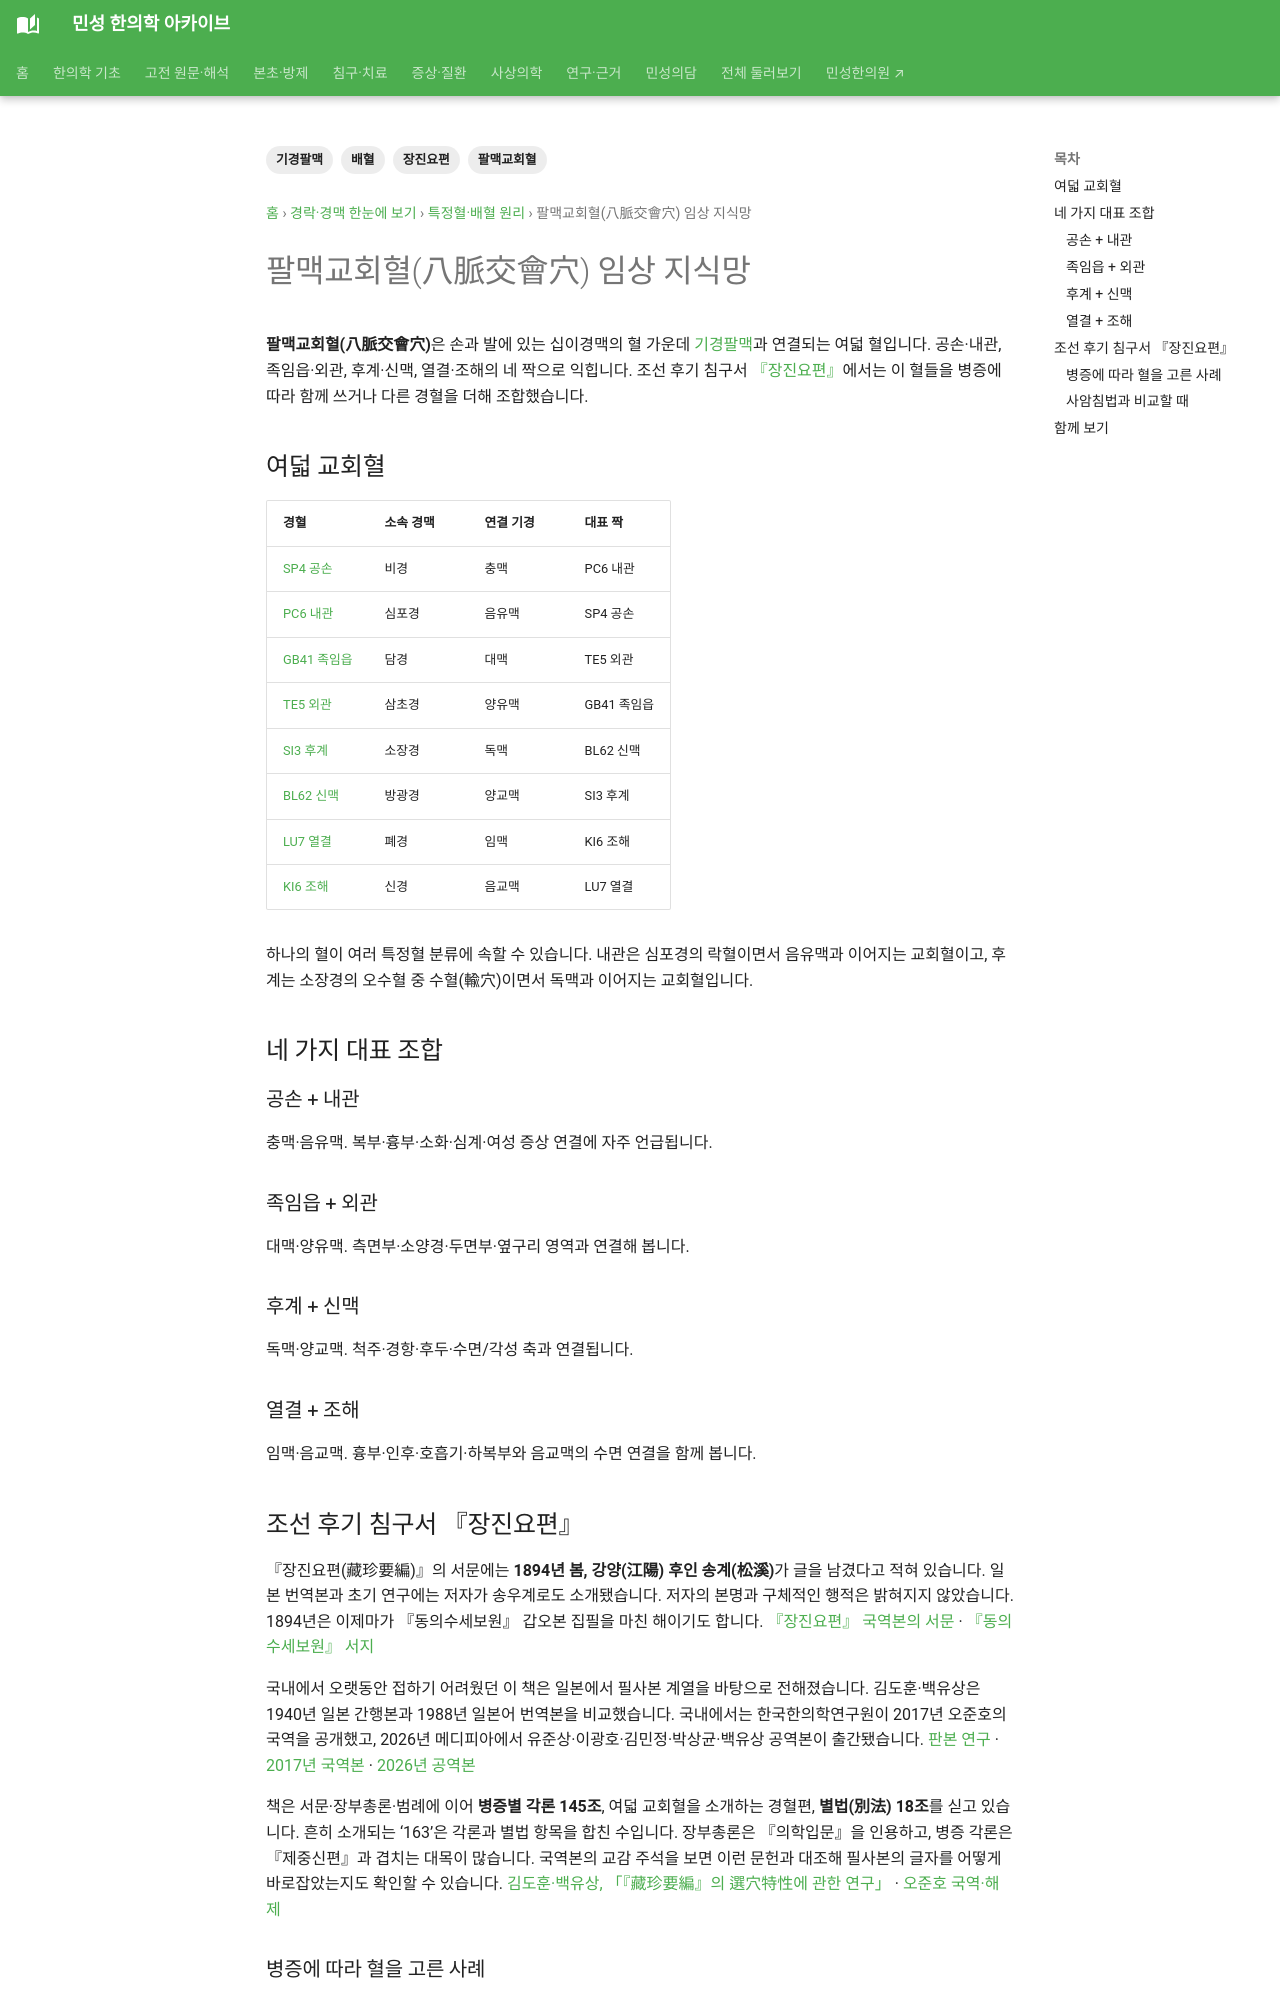

repository: joowon1111/minseong-korean-medicine-wiki · page: meridian-network/special-points/eight-confluent/index.html · generator: mkdocs

---
title: 팔맥교회혈(八脈交會穴) 임상 지식망
description: 기경팔맥과 연결되는 8개 교회혈과 4개 대표 배혈쌍을 임상 영역과 함께 정리합니다.
tags: [팔맥교회혈, 기경팔맥, 배혈]
status: 검토완료
last_reviewed: 2026-08-22
---
# 팔맥교회혈(八脈交會穴) 임상 지식망

팔맥교회혈은 십이경맥의 혈이 기경팔맥과 연결되는 지점을 보여주는 중요한 배혈 체계입니다.

## 여덟 교회혈

| 경혈 | 연결 기경 | 대표 짝 |
|---|---|---|
| SP4 공손 | 충맥 | PC6 내관 |
| PC6 내관 | 음유맥 | SP4 공손 |
| GB41 족임읍 | 대맥 | TE5 외관 |
| TE5 외관 | 양유맥 | GB41 족임읍 |
| SI3 후계 | 독맥 | BL62 신맥 |
| BL62 신맥 | 양교맥 | SI3 후계 |
| LU7 열결 | 임맥 | KI6 조해 |
| KI6 조해 | 음교맥 | LU7 열결 |
